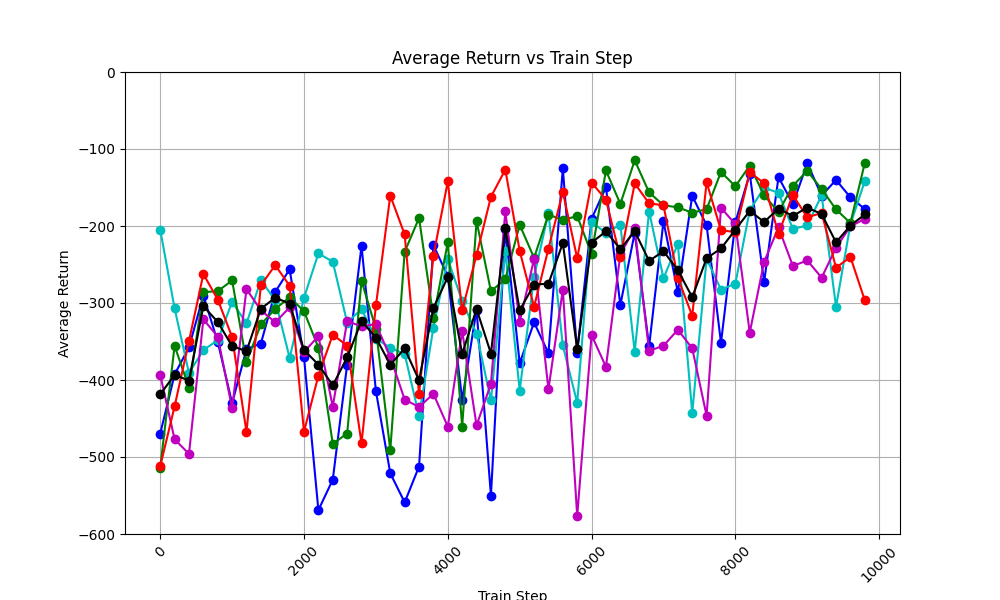

The table this chart was drawn from, first rows:
train_step, avg_return_0, avg_return_1, avg_return_2, avg_return_3, avg_return_4, avg_of_avg_returns
0, -469.6, -204.9, -513.7, -393.4, -511.9, -418.7
200, -392.9, -307, -355.7, -477, -434.3, -393.4
400, -357.5, -391.1, -409.8, -495.9, -349.5, -400.7
600, -290.3, -361.1, -285.9, -321.1, -262.4, -304.2
800, -350.5, -348.3, -284.6, -343.8, -295.5, -324.5
1000, -430.2, -298.6, -270.8, -436.6, -344.2, -356.1
1200, -359.9, -326.5, -376.7, -282, -467.5, -362.5
1400, -352.7, -270.3, -327.7, -309.4, -276.9, -307.4
1600, -285.6, -296.7, -307.7, -325.1, -250.9, -293.2
1800, -256.2, -371.2, -292.4, -305.8, -277.7, -300.7
2000, -370.6, -293.1, -310.8, -363.7, -467.1, -361
2200, -569, -235.6, -357.9, -343, -394.4, -380
2400, -529.4, -246.3, -482.9, -434.6, -341.2, -406.9
2600, -380, -325.4, -469.5, -323.6, -355.3, -370.8
2800, -225.9, -308, -271.2, -330.3, -482, -323.5
3000, -414.3, -346.2, -333.4, -327.6, -303.2, -344.9
3200, -521.1, -358.2, -491.2, -370.1, -160.6, -380.3
3400, -558.9, -366.2, -233.7, -425.4, -211, -359.1
3600, -512.4, -446.5, -189.6, -435, -418.2, -400.3
3800, -224.9, -332.1, -319, -417.9, -238.6, -306.5
4000, -265.2, -242.6, -221.3, -460.5, -142.1, -266.3
4200, -426, -297.8, -460.5, -336.3, -309.5, -366
4400, -308.5, -339.8, -193.5, -459, -237.5, -307.7
4600, -550.2, -426.2, -284.7, -405, -162.2, -365.7
4800, -204.3, -232.4, -269.1, -181.1, -126.8, -202.7
5000, -378.3, -413.7, -198.5, -324.5, -232.2, -309.4
5200, -325.2, -266.2, -241.4, -242.6, -305.1, -276.1
5400, -365.2, -182.9, -185.2, -412.1, -229.3, -275
5600, -125.3, -355.2, -192.2, -282.5, -155.7, -222.2
5800, -364.4, -429.7, -187.1, -576.8, -241.9, -360
6000, -190.6, -195, -236.3, -341.8, -143.5, -221.5
6200, -149.7, -208.9, -127.9, -382.9, -165.9, -207.1
6400, -302.7, -198.4, -171.3, -236.9, -240.7, -230
6600, -208.6, -363.3, -114.7, -202.8, -144.7, -206.8
6800, -356.4, -181.2, -156.4, -362.2, -170.6, -245.3
7000, -194.1, -267.8, -173.1, -355.5, -173.1, -232.7
7200, -286.1, -223.3, -175.7, -334.8, -267.3, -257.4
7400, -160.9, -443.1, -182.8, -358.8, -316.5, -292.4
7600, -199.1, -242.6, -178.1, -446.3, -143.2, -241.9
7800, -351.7, -282.5, -129.8, -176.3, -205.6, -229.2
8000, -195.2, -274.9, -148.5, -197.7, -207.8, -204.8
8200, -132, -179.6, -121.6, -338.4, -130.3, -180.4
8400, -272.6, -150.1, -160.3, -246.5, -144.4, -194.8
8600, -136.5, -157, -181.7, -201.8, -210.1, -177.4
8800, -171.5, -203.8, -147.6, -251.9, -159.7, -186.9
9000, -118.6, -199.3, -128.6, -244.7, -188.8, -176
9200, -160.5, -160, -152.1, -267.1, -183, -184.5
9400, -140.2, -305, -178.4, -228.2, -254.2, -221.2
9600, -162.7, -198, -196.1, -200.6, -240.2, -199.5
9800, -177.9, -141.7, -118.4, -190.8, -296.4, -185
